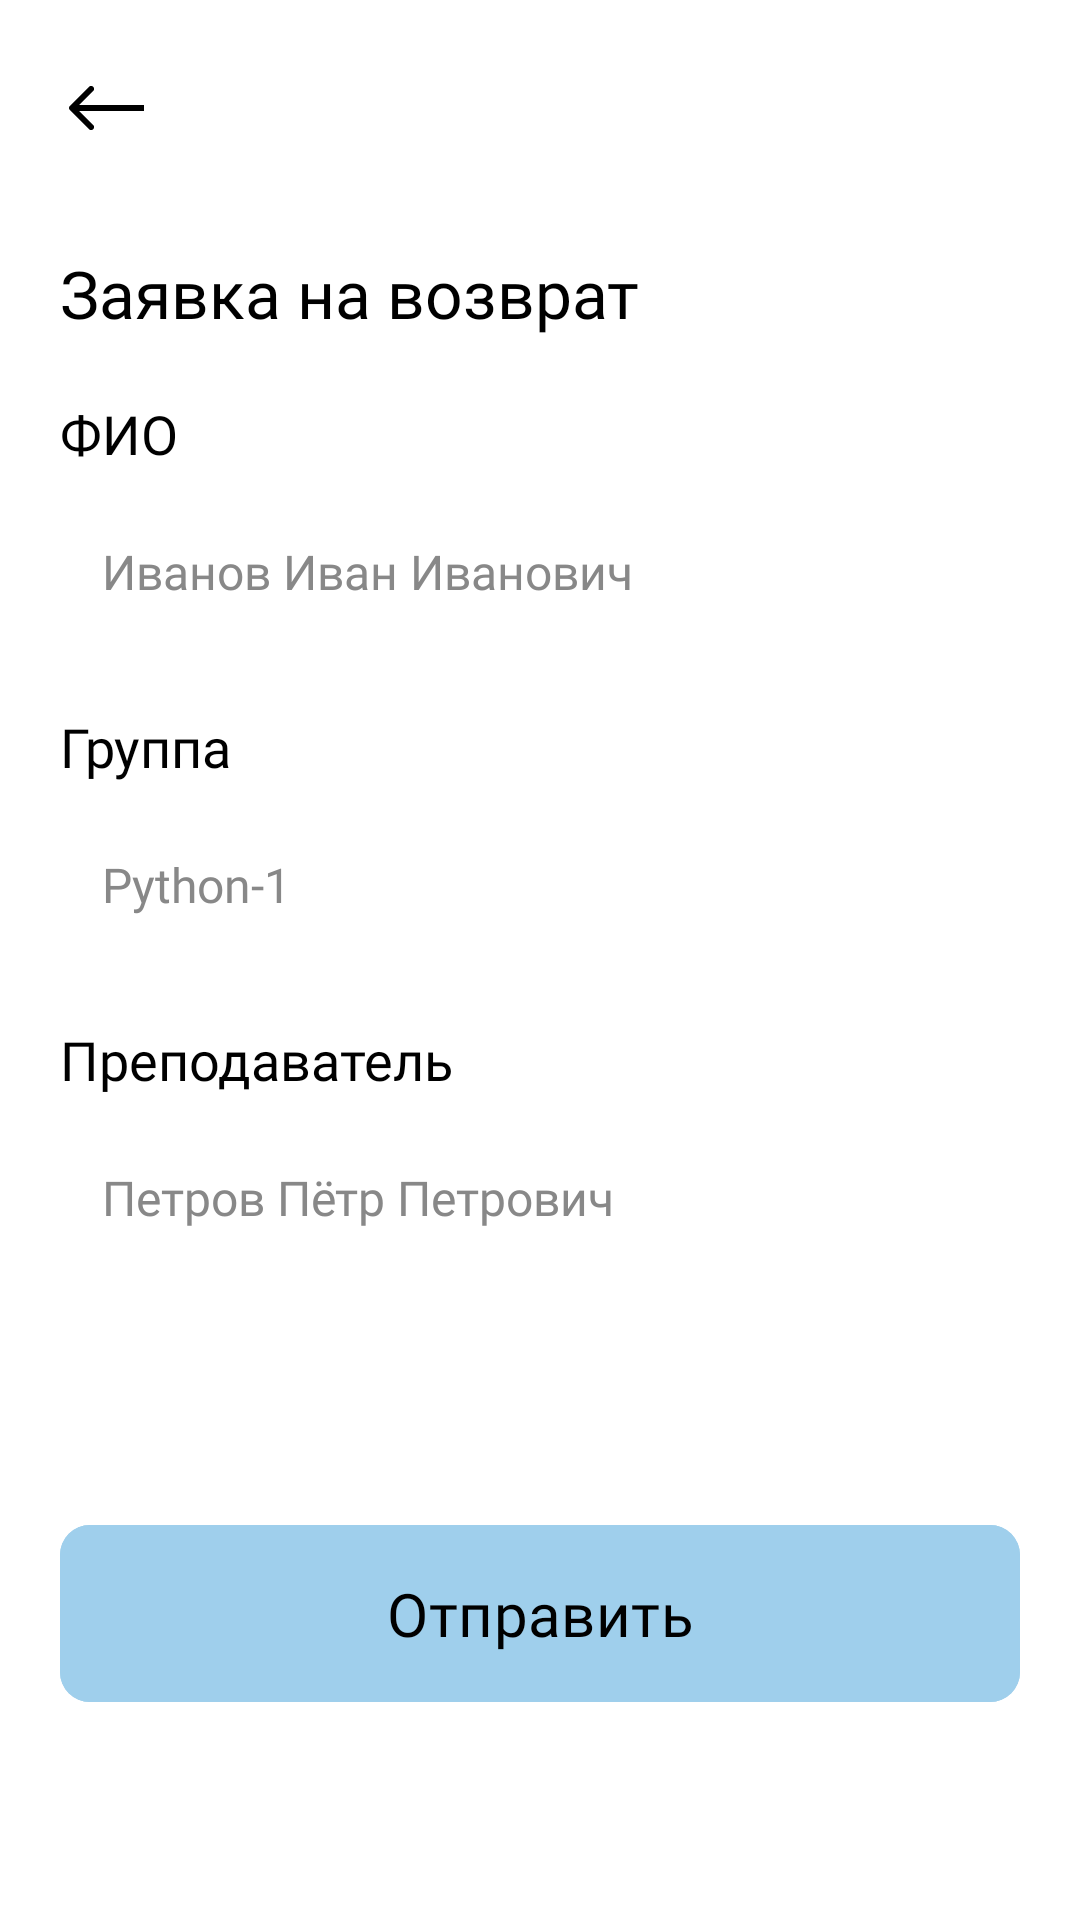

This screen was rendered from an Android layout file. Write that file and the resources it references.
<!-- AndroidManifest.xml: application theme Theme.Loss -->
<!-- res/layout/activity_form.xml -->
<?xml version="1.0" encoding="utf-8"?>
<androidx.core.widget.NestedScrollView xmlns:android="http://schemas.android.com/apk/res/android"
    xmlns:app="http://schemas.android.com/apk/res-auto"
    android:id="@+id/main"
    android:layout_width="match_parent"
    android:layout_height="match_parent"
    android:background="#FFFFFF"
    android:fillViewport="true">

    <androidx.constraintlayout.widget.ConstraintLayout
        android:layout_width="match_parent"
        android:layout_height="wrap_content"
        android:paddingHorizontal="20dp">

        <ImageButton
            android:id="@+id/btnBack"
            android:layout_width="wrap_content"
            android:layout_height="wrap_content"
            android:background="@android:color/transparent"
            android:contentDescription="Назад"
            android:layout_marginTop="20dp"
            app:srcCompat="@drawable/btn_back"
            app:layout_constraintStart_toStartOf="parent"
            app:layout_constraintTop_toTopOf="parent" />

        <TextView
            android:id="@+id/txtTitle"
            android:layout_width="wrap_content"
            android:layout_height="wrap_content"
            android:layout_marginTop="24dp"
            android:text="Заявка на возврат"
            android:textColor="#000000"
            android:textSize="22sp"
            android:fontFamily="@font/fredoka_bold"
            app:layout_constraintStart_toStartOf="parent"
            app:layout_constraintTop_toBottomOf="@id/btnBack" />

        <TextView
            android:id="@+id/labelFio"
            android:layout_width="wrap_content"
            android:layout_height="wrap_content"
            android:layout_marginTop="20dp"
            android:text="ФИО"
            android:textColor="#000000"
            android:textSize="18sp"
            android:fontFamily="@font/jetbrainsmono_semibold"
            app:layout_constraintStart_toStartOf="parent"
            app:layout_constraintTop_toBottomOf="@id/txtTitle" />

        <EditText
            android:id="@+id/etFio"
            android:layout_width="match_parent"
            android:layout_height="56dp"
            android:layout_marginTop="6dp"
            android:background="@drawable/bg_search"
            android:paddingHorizontal="14dp"
            android:hint="Иванов Иван Иванович"
            android:textColorHint="#888888"
            android:textColor="#000000"
            android:fontFamily="@font/fredoka_regular"
            android:textSize="16sp"
            android:inputType="textPersonName"
            android:imeOptions="actionNext"
            app:layout_constraintTop_toBottomOf="@id/labelFio" />

        <TextView
            android:id="@+id/labelGroup"
            android:layout_width="wrap_content"
            android:layout_height="wrap_content"
            android:layout_marginTop="18dp"
            android:text="Группа"
            android:textColor="#000000"
            android:textSize="18sp"
            android:fontFamily="@font/jetbrainsmono_semibold"
            app:layout_constraintStart_toStartOf="parent"
            app:layout_constraintTop_toBottomOf="@id/etFio" />

        <EditText
            android:id="@+id/etGroup"
            android:layout_width="match_parent"
            android:layout_height="56dp"
            android:layout_marginTop="6dp"
            android:background="@drawable/bg_search"
            android:paddingHorizontal="14dp"
            android:hint="Python-1"
            android:textColorHint="#888888"
            android:textColor="#000000"
            android:fontFamily="@font/fredoka_regular"
            android:textSize="16sp"
            android:inputType="text"
            android:imeOptions="actionNext"
            app:layout_constraintTop_toBottomOf="@id/labelGroup" />

        <TextView
            android:id="@+id/labelTeacher"
            android:layout_width="wrap_content"
            android:layout_height="wrap_content"
            android:layout_marginTop="18dp"
            android:text="Преподаватель"
            android:textColor="#000000"
            android:textSize="18sp"
            android:fontFamily="@font/jetbrainsmono_semibold"
            app:layout_constraintStart_toStartOf="parent"
            app:layout_constraintTop_toBottomOf="@id/etGroup" />

        <EditText
            android:id="@+id/etTeacher"
            android:layout_width="match_parent"
            android:layout_height="56dp"
            android:layout_marginTop="6dp"
            android:background="@drawable/bg_search"
            android:paddingHorizontal="14dp"
            android:hint="Петров Пётр Петрович"
            android:textColorHint="#888888"
            android:textColor="#000000"
            android:fontFamily="@font/fredoka_regular"
            android:textSize="16sp"
            android:inputType="textPersonName"
            android:imeOptions="actionDone"
            app:layout_constraintTop_toBottomOf="@id/labelTeacher" />

        <com.google.android.material.button.MaterialButton
            android:id="@+id/btnSend"
            android:layout_width="match_parent"
            android:layout_height="wrap_content"
            android:layout_marginTop="32dp"
            android:layout_marginBottom="24dp"
            android:backgroundTint="#9FCFEC"
            android:fontFamily="@font/jetbrainsmono_bold"
            android:paddingVertical="16dp"
            android:text="Отправить"
            android:textColor="#000000"
            android:textSize="20sp"
            app:cornerRadius="10dp"
            app:layout_constraintTop_toBottomOf="@id/etTeacher"
            app:layout_constraintBottom_toBottomOf="parent" />
    </androidx.constraintlayout.widget.ConstraintLayout>
</androidx.core.widget.NestedScrollView>
<!-- resources referenced by this layout -->
<resources>
  <!-- drawable btn_back (drawable) -->
  <vector xmlns:android="http://schemas.android.com/apk/res/android"
      android:width="35dp"
      android:height="39dp"
      android:viewportWidth="35"
      android:viewportHeight="39">
    <path
        android:pathData="M3.293,15.293C2.902,15.683 2.902,16.317 3.293,16.707L9.657,23.071C10.047,23.462 10.681,23.462 11.071,23.071C11.462,22.681 11.462,22.047 11.071,21.657L5.414,16L11.071,10.343C11.462,9.953 11.462,9.319 11.071,8.929C10.681,8.538 10.047,8.538 9.657,8.929L3.293,15.293ZM28,16V15L4,15V16V17L28,17V16Z"
        android:fillColor="#000000"/>
  </vector>
  <style name="Theme.Loss" parent="Base.Theme.Loss" />
  <style name="Base.Theme.Loss" parent="Theme.Material3.DayNight.NoActionBar">
          
          
      </style>
</resources>
